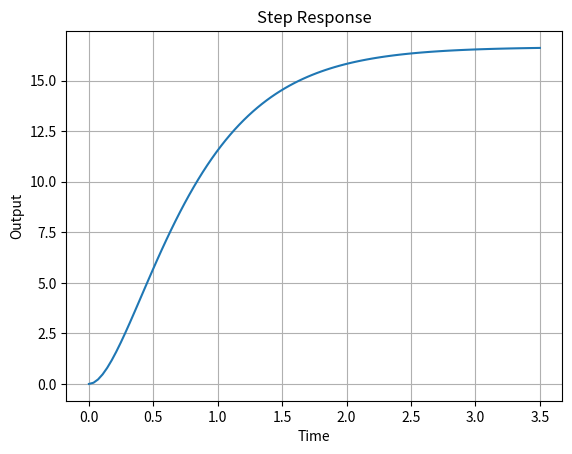
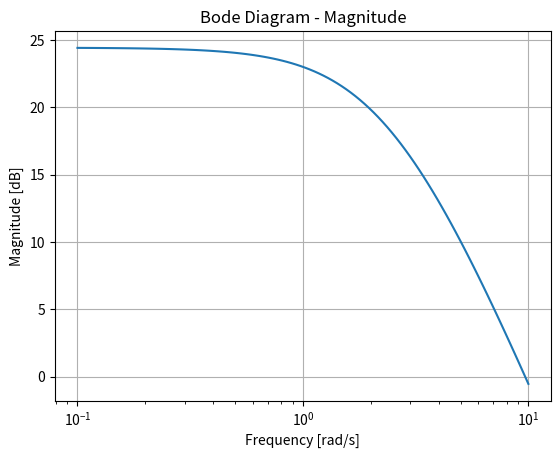
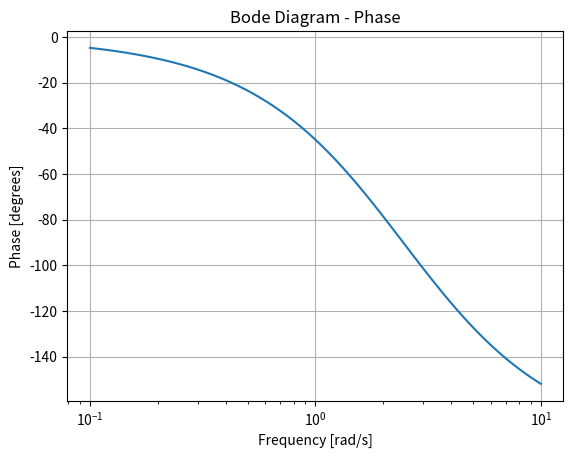

The matplotlib source for these figures, in order:
import numpy as np
import matplotlib.pyplot as plt
from scipy import signal
num = [100]
den = [1, 5, 6]  # 폐루프 전달함수의 분모

G = signal.TransferFunction(num, den)
t, y = signal.step(G)
plt.plot(t, y)
plt.xlabel('Time')
plt.ylabel('Output')
plt.title('Step Response')
plt.grid(True)
plt.show()
w, mag, phase = signal.bode(G)
plt.figure()
plt.semilogx(w, mag)
plt.xlabel('Frequency [rad/s]')
plt.ylabel('Magnitude [dB]')
plt.title('Bode Diagram - Magnitude')
plt.grid(True)

plt.figure()
plt.semilogx(w, phase)
plt.xlabel('Frequency [rad/s]')
plt.ylabel('Phase [degrees]')
plt.title('Bode Diagram - Phase')
plt.grid(True)

plt.show()